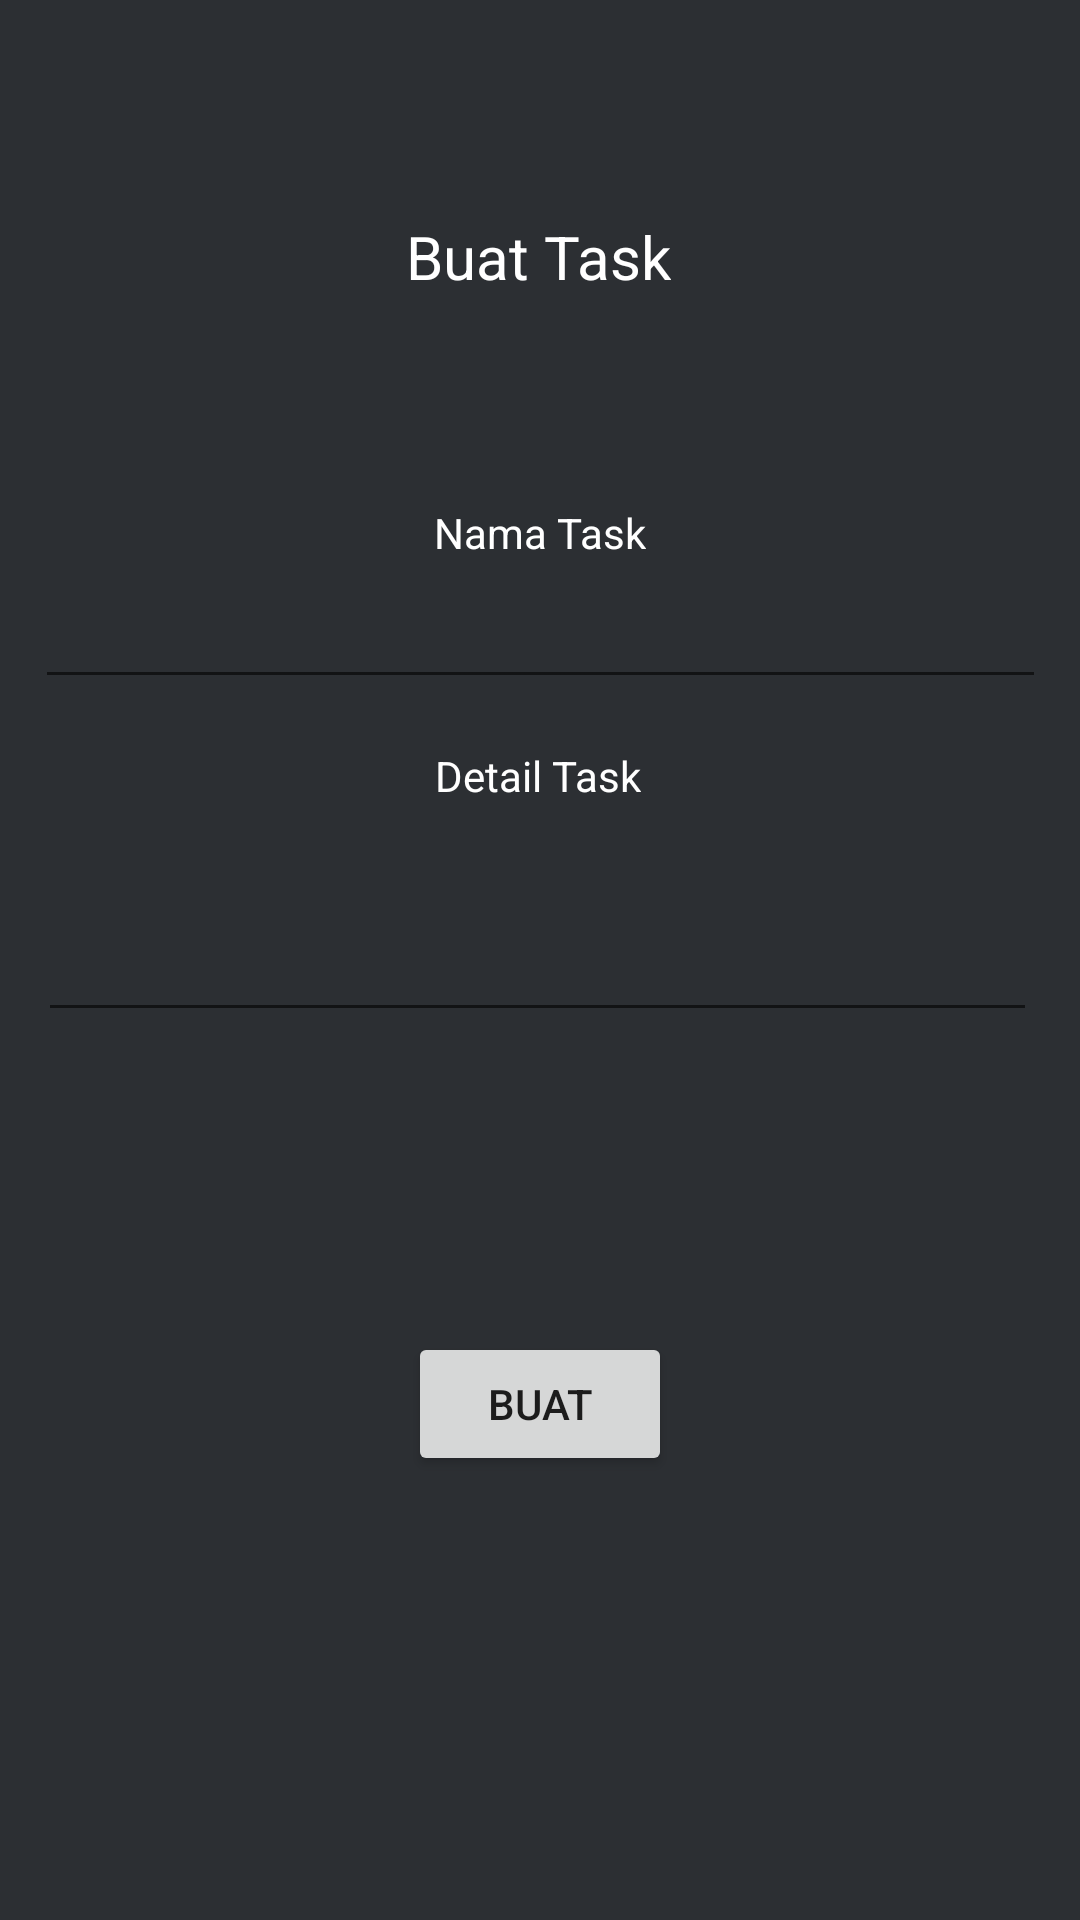

Here is an Android app screen rendered from its layout file. Give the layout XML and the strings, colors and styles it references.
<!-- AndroidManifest.xml: application theme AppTheme -->
<!-- res/layout/activty_buat.xml -->
<?xml version="1.0" encoding="utf-8"?>
<androidx.constraintlayout.widget.ConstraintLayout xmlns:android="http://schemas.android.com/apk/res/android"
    xmlns:app="http://schemas.android.com/apk/res-auto"
    xmlns:tools="http://schemas.android.com/tools"
    android:layout_width="match_parent"
    android:layout_height="match_parent"
    tools:context=".MainActivity"
    android:background="@color/d4"
    >

    <TextView
        android:id="@+id/textView2"
        android:layout_width="wrap_content"
        android:layout_height="wrap_content"
        android:layout_marginTop="168dp"
        android:text="Nama Task"
        android:textColor="@color/d2"
        app:layout_constraintEnd_toEndOf="parent"
        app:layout_constraintStart_toStartOf="parent"
        app:layout_constraintTop_toTopOf="parent" />

    <EditText
        android:id="@+id/editText"
        android:layout_width="333dp"
        android:layout_height="76dp"
        android:ems="10"
        android:gravity="start|top"
        android:inputType="textMultiLine"
        android:textColor="@color/d2"
        app:layout_constraintEnd_toEndOf="parent"
        app:layout_constraintHorizontal_bias="0.474"
        app:layout_constraintStart_toStartOf="parent"
        app:layout_constraintTop_toBottomOf="@+id/textView3" />

    <EditText
        android:id="@+id/editText2"
        android:layout_width="337dp"
        android:layout_height="46dp"
        android:ems="10"
        android:gravity="start|top"
        android:textColor="@color/d2"
        android:inputType="textMultiLine"
        app:layout_constraintEnd_toEndOf="parent"
        app:layout_constraintStart_toStartOf="parent"
        app:layout_constraintTop_toBottomOf="@+id/textView2" />

    <TextView
        android:id="@+id/textView3"
        android:layout_width="wrap_content"
        android:layout_height="wrap_content"
        android:layout_marginTop="16dp"
        android:text="Detail Task"
        android:textColor="@color/d2"
        app:layout_constraintEnd_toEndOf="parent"
        app:layout_constraintHorizontal_bias="0.498"
        app:layout_constraintStart_toStartOf="parent"
        app:layout_constraintTop_toBottomOf="@+id/editText2" />

    <TextView
        android:id="@+id/textView4"
        android:layout_width="wrap_content"
        android:layout_height="wrap_content"
        android:layout_marginTop="72dp"
        android:text="Buat Task"
        android:textColor="@color/d2"
        android:textSize="20dp"
        app:layout_constraintEnd_toEndOf="parent"
        app:layout_constraintHorizontal_bias="0.498"
        app:layout_constraintStart_toStartOf="parent"
        app:layout_constraintTop_toTopOf="parent" />

    <Button
        android:id="@+id/button"
        android:layout_width="wrap_content"
        android:layout_height="wrap_content"
        android:layout_marginTop="100dp"
        android:text="Buat"
        android:onClick="onClick"
        app:layout_constraintEnd_toEndOf="parent"
        app:layout_constraintStart_toStartOf="parent"
        app:layout_constraintTop_toBottomOf="@+id/editText" />
</androidx.constraintlayout.widget.ConstraintLayout>
<!-- resources referenced by this layout -->
<resources>
  <color name="d2">#ffffff</color>
  <color name="d4">#2c2f33</color>
  <style name="AppTheme" parent="Theme.AppCompat.Light.DarkActionBar">
          
          <item name="colorPrimary">@color/d2</item>
          <item name="colorPrimaryDark">@color/d3</item>
          <item name="colorAccent">@color/d2</item>
      </style>
  <color name="d3">#99aab5</color>
</resources>
